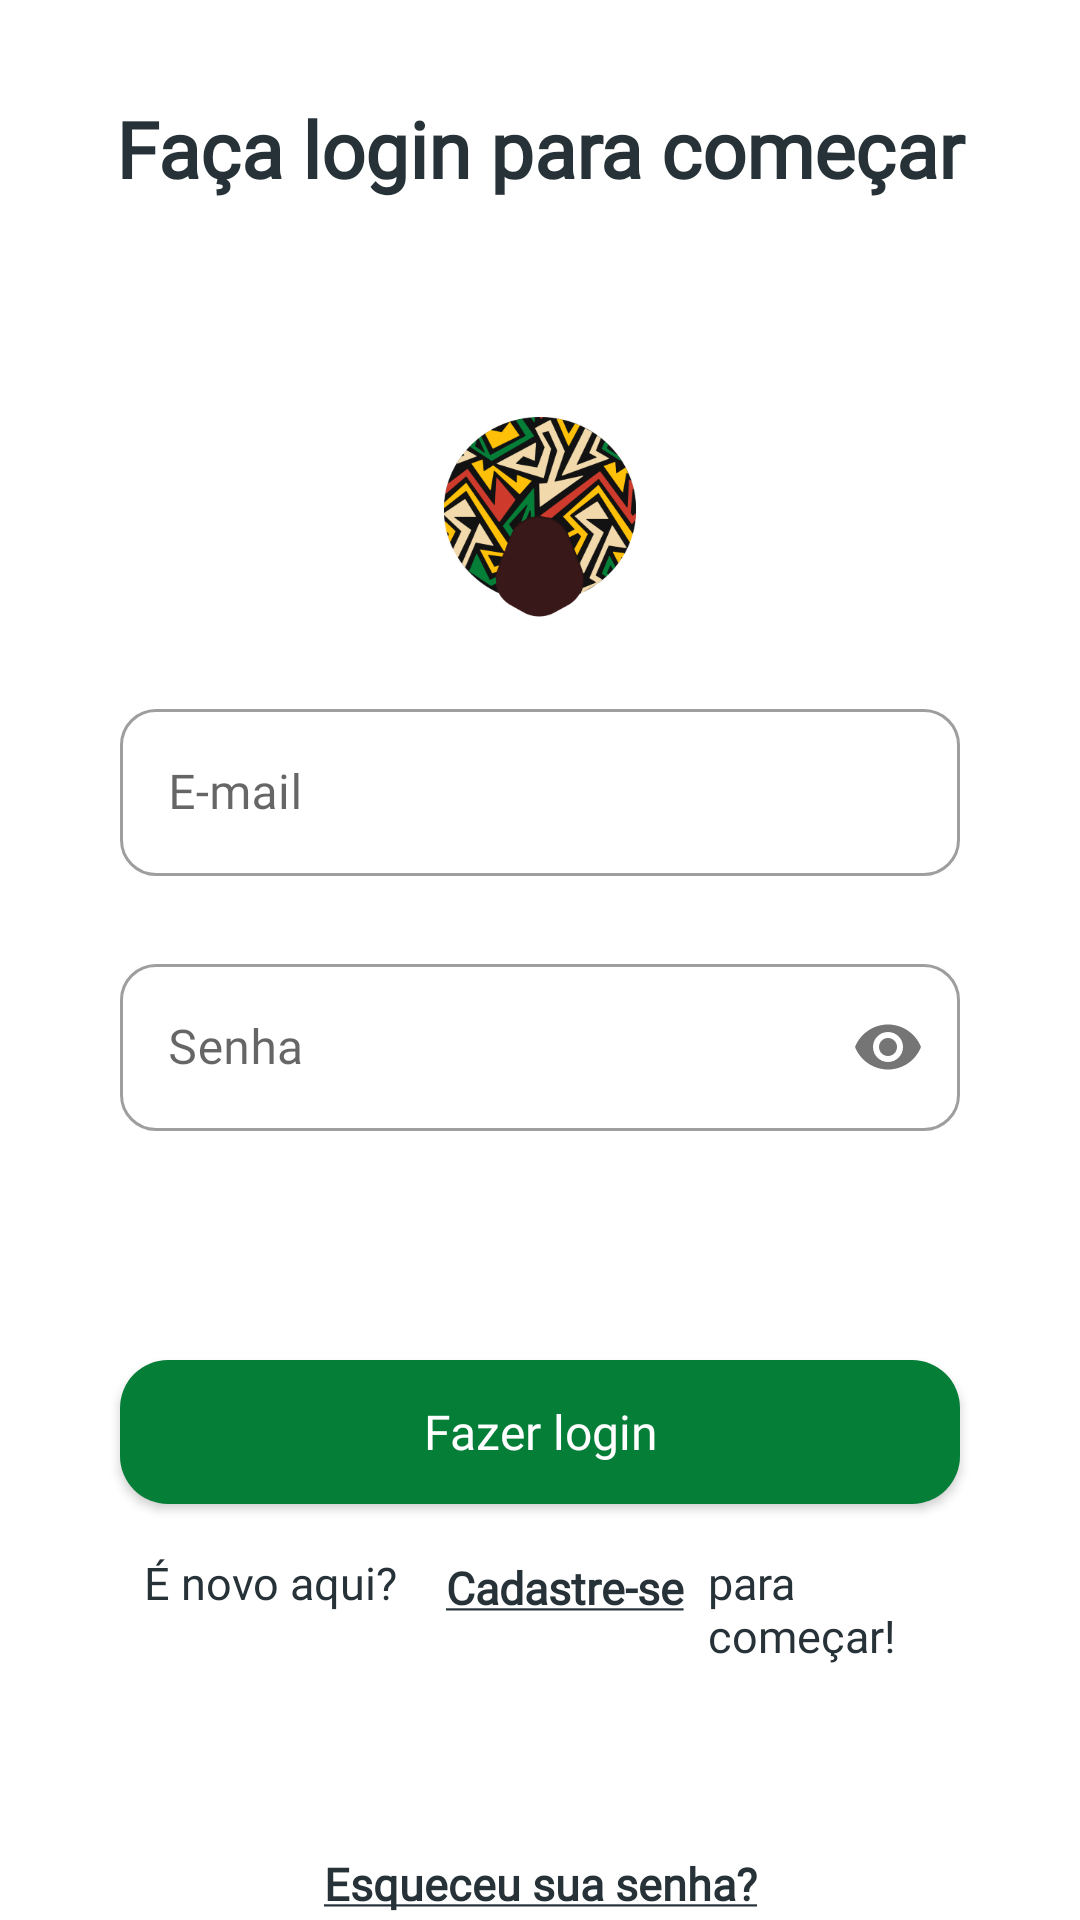

The Android layout XML behind this screen, and the referenced resources:
<!-- AndroidManifest.xml: application theme Theme.FioPreto -->
<!-- res/layout/fragment_login.xml -->
<?xml version="1.0" encoding="utf-8"?>
<androidx.constraintlayout.widget.ConstraintLayout xmlns:android="http://schemas.android.com/apk/res/android"
    android:layout_width="match_parent"
    android:layout_height="match_parent"
    xmlns:tools="http://schemas.android.com/tools"
    xmlns:app="http://schemas.android.com/apk/res-auto"
    android:background="@color/white"
    tools:context=".ui.LoginFragment">

    <androidx.appcompat.widget.AppCompatTextView
        android:id="@+id/login_title"
        android:layout_width="0dp"
        android:layout_height="wrap_content"
        android:layout_marginTop="32dp"
        android:layout_marginStart="32dp"
        android:layout_marginEnd="32dp"
        android:autoSizeMinTextSize="8sp"
        android:autoSizeTextType="uniform"
        android:fontFamily="@font/montserrat"
        android:gravity="center"
        android:text="@string/login_title"
        android:textColor="@color/charcoalBlack"
        android:textSize="26sp"
        android:textStyle="bold"
        app:layout_constraintStart_toStartOf="parent"
        app:layout_constraintTop_toTopOf="parent"
        app:layout_constraintEnd_toEndOf="parent"/>

    <androidx.appcompat.widget.AppCompatImageView
        android:id="@+id/img_logo"
        android:layout_width="64dp"
        android:layout_height="68dp"
        android:layout_marginTop="72dp"
        android:layout_marginStart="24dp"
        android:layout_marginEnd="24dp"
        android:background="@drawable/logo"
        app:layout_constraintTop_toBottomOf="@id/login_title"
        app:layout_constraintStart_toStartOf="parent"
        app:layout_constraintEnd_toEndOf="parent"
        />

    <com.google.android.material.textfield.TextInputLayout
        android:id="@+id/layoutEdtEmail"
        android:layout_width="0dp"
        android:layout_height="wrap_content"
        android:layout_marginTop="24dp"
        android:layout_marginStart="40dp"
        android:layout_marginEnd="40dp"
        style="@style/Widget.MaterialComponents.TextInputLayout.OutlinedBox"
        app:boxCornerRadiusBottomEnd="12dp"
        app:boxCornerRadiusBottomStart="12dp"
        app:boxCornerRadiusTopEnd="12dp"
        app:boxCornerRadiusTopStart="12dp"
        app:layout_constraintTop_toBottomOf="@id/img_logo"
        app:layout_constraintHorizontal_bias="0.5"
        app:layout_constraintStart_toStartOf="parent"
        app:layout_constraintEnd_toEndOf="parent">

    <com.google.android.material.textfield.TextInputEditText
        android:id="@+id/loginEdtEmail"
        android:layout_width="match_parent"
        android:layout_height="wrap_content"
        android:drawablePadding="8dp"
        android:gravity="center_vertical"
        android:fontFamily="@font/montserrat"
        android:textColorHint="@color/warmGrey"
        android:hint="@string/hint_email"
        android:inputType="textEmailAddress"
        android:singleLine="true"
        android:textColor="@color/charcoalBlack"
        android:backgroundTint="@color/white"
        app:layout_constraintTop_toBottomOf="@id/img_logo"
        app:layout_constraintStart_toStartOf="parent"
        />
    </com.google.android.material.textfield.TextInputLayout>

    <com.google.android.material.textfield.TextInputLayout
        android:id="@+id/layoutEdtPassword"
        android:layout_width="0dp"
        android:layout_height="wrap_content"
        android:layout_marginTop="24dp"
        app:layout_constraintTop_toBottomOf="@id/layoutEdtEmail"
        app:layout_constraintHorizontal_bias="0.5"
        app:boxCornerRadiusBottomEnd="12dp"
        app:boxCornerRadiusBottomStart="12dp"
        app:boxCornerRadiusTopEnd="12dp"
        app:boxCornerRadiusTopStart="12dp"
        style="@style/Widget.MaterialComponents.TextInputLayout.OutlinedBox"
        app:errorEnabled="true"
        app:helperTextTextColor="@color/red"
        app:layout_constraintStart_toStartOf="@id/layoutEdtEmail"
        app:layout_constraintEnd_toEndOf="@id/layoutEdtEmail"
        app:passwordToggleEnabled="true">


        <com.google.android.material.textfield.TextInputEditText
            android:id="@+id/loginEdtPassword"
            android:layout_width="match_parent"
            android:layout_height="wrap_content"
            android:drawablePadding="8dp"
            android:gravity="center_vertical"
            android:fontFamily="@font/montserrat"
            android:textColorHint="@color/warmGrey"
            android:hint="@string/hint_password"
            android:inputType="textPassword"
            android:singleLine="true"
            android:textColor="@color/charcoalBlack"
            android:backgroundTint="@color/white"
            app:layout_constraintTop_toBottomOf="@id/loginEdtEmail"
            app:layout_constraintStart_toStartOf="parent">

        </com.google.android.material.textfield.TextInputEditText>
    </com.google.android.material.textfield.TextInputLayout>


    <androidx.appcompat.widget.AppCompatButton
        android:id="@+id/login_button"
        android:layout_width="0dp"
        android:layout_height="wrap_content"
        android:layout_marginTop="56dp"
        android:background="@drawable/background_button"
        android:text="@string/login_button"
        android:fontFamily="@font/montserrat"
        android:textColor="@color/white"
        android:textSize="16sp"
        android:textAllCaps="false"
        app:layout_constraintStart_toStartOf="@id/layoutEdtPassword"
        app:layout_constraintEnd_toEndOf="@id/layoutEdtPassword"
        app:layout_constraintTop_toBottomOf="@id/layoutEdtPassword"/>

    <androidx.appcompat.widget.AppCompatButton
        android:id="@+id/login_reg_button"
        android:layout_width="wrap_content"
        android:layout_height="24dp"
        android:layout_marginTop="16dp"
        android:layout_marginStart="96dp"
        android:text="@string/login_reg_button"
        android:fontFamily="@font/montserrat"
        android:textSize="15sp"
        android:textStyle="bold"
        android:textColor="@color/charcoalBlack"
        android:textAllCaps="false"
        android:background="@color/white"
        app:layout_constraintTop_toBottomOf="@id/login_button"
        app:layout_constraintStart_toStartOf="@id/txt_register"
        style="?android:attr/borderlessButtonStyle"/>

    <androidx.appcompat.widget.AppCompatTextView
        android:id="@+id/txt_register"
        android:layout_width="0dp"
        android:layout_height="wrap_content"
        android:layout_marginTop="16dp"
        android:layout_marginStart="8dp"
        android:autoSizeMinTextSize="8sp"
        android:autoSizeTextType="uniform"
        android:fontFamily="@font/montserrat"
        android:text="@string/login_register"
        android:textColor="@color/charcoalBlack"
        android:textSize="15sp"
        app:layout_constraintStart_toStartOf="@id/login_button"
        app:layout_constraintEnd_toStartOf="@id/login_reg_button"
        app:layout_constraintTop_toBottomOf="@id/login_button"
        />

    <androidx.appcompat.widget.AppCompatTextView
        android:id="@+id/txt_register2"
        android:layout_width="0dp"
        android:layout_height="wrap_content"
        android:layout_marginTop="16dp"
        android:layout_marginStart="4dp"
        android:autoSizeMinTextSize="8sp"
        android:autoSizeTextType="uniform"
        android:fontFamily="@font/montserrat"
        android:text="@string/login_register2"
        android:textColor="@color/charcoalBlack"
        android:textSize="15sp"
        app:layout_constraintStart_toEndOf="@id/login_reg_button"
        app:layout_constraintEnd_toEndOf="@id/login_button"
        app:layout_constraintTop_toBottomOf="@id/login_button"
        />

    <TextView
        android:id="@+id/forget_login"
        android:layout_width="wrap_content"
        android:layout_height="24dp"
        android:layout_marginTop="80dp"
        android:layout_marginStart="72dp"
        android:layout_marginEnd="72dp"
        android:text="@string/forget_password"
        android:fontFamily="@font/montserrat"
        android:textColor="@color/charcoalBlack"
        android:textSize="15sp"
        android:textStyle="bold"
        android:textAllCaps="false"
        android:background="@color/white"
        app:layout_constraintStart_toStartOf="parent"
        app:layout_constraintEnd_toEndOf="parent"
        app:layout_constraintTop_toBottomOf="@id/txt_register" />







</androidx.constraintlayout.widget.ConstraintLayout>
<!-- resources referenced by this layout -->
<resources>
  <color name="charcoalBlack">#263238</color>
  <color name="red">#CE3B2C</color>
  <color name="warmGrey">#A6A6A6</color>
  <color name="white">#FFFFFFFF</color>
  <!-- drawable background_button (drawable) -->
  <?xml version="1.0" encoding="utf-8"?>
  <shape xmlns:android="http://schemas.android.com/apk/res/android">
      android:shape="rectangle">
      <solid android:color="@color/green"/>
      <corners android:radius="16dp"/>
  
  </shape>
  <!-- drawable logo: png bitmap (drawable, 44696 bytes) -->
  <string name="forget_password"><u>Esqueceu sua senha?</u></string>
  <string name="hint_email">E-mail</string>
  <string name="hint_password">Senha</string>
  <string name="login_button"> Fazer login </string>
  <string name="login_reg_button"><u>Cadastre-se</u></string>
  <string name="login_register">É novo aqui?</string>
  <string name="login_register2">para começar!</string>
  <string name="login_title"> Faça login para começar </string>
  <style name="Theme.FioPreto" parent="Theme.MaterialComponents.DayNight.NoActionBar">
          
          <item name="colorPrimary">@color/black</item>
          <item name="colorPrimaryVariant">@color/warmGrey</item>
          <item name="colorOnPrimary">@color/white</item>
          
          <item name="colorSecondary">@color/teal_200</item>
          <item name="colorSecondaryVariant">@color/teal_700</item>
          <item name="colorOnSecondary">@color/black</item>
          
          <item name="android:statusBarColor" tools:targetApi="l">?attr/colorPrimaryVariant</item>
          
      </style>
  <color name="green">#057E38</color>
  <color name="black">#FF000000</color>
  <color name="teal_200">#FF03DAC5</color>
  <color name="teal_700">#FF018786</color>
</resources>
